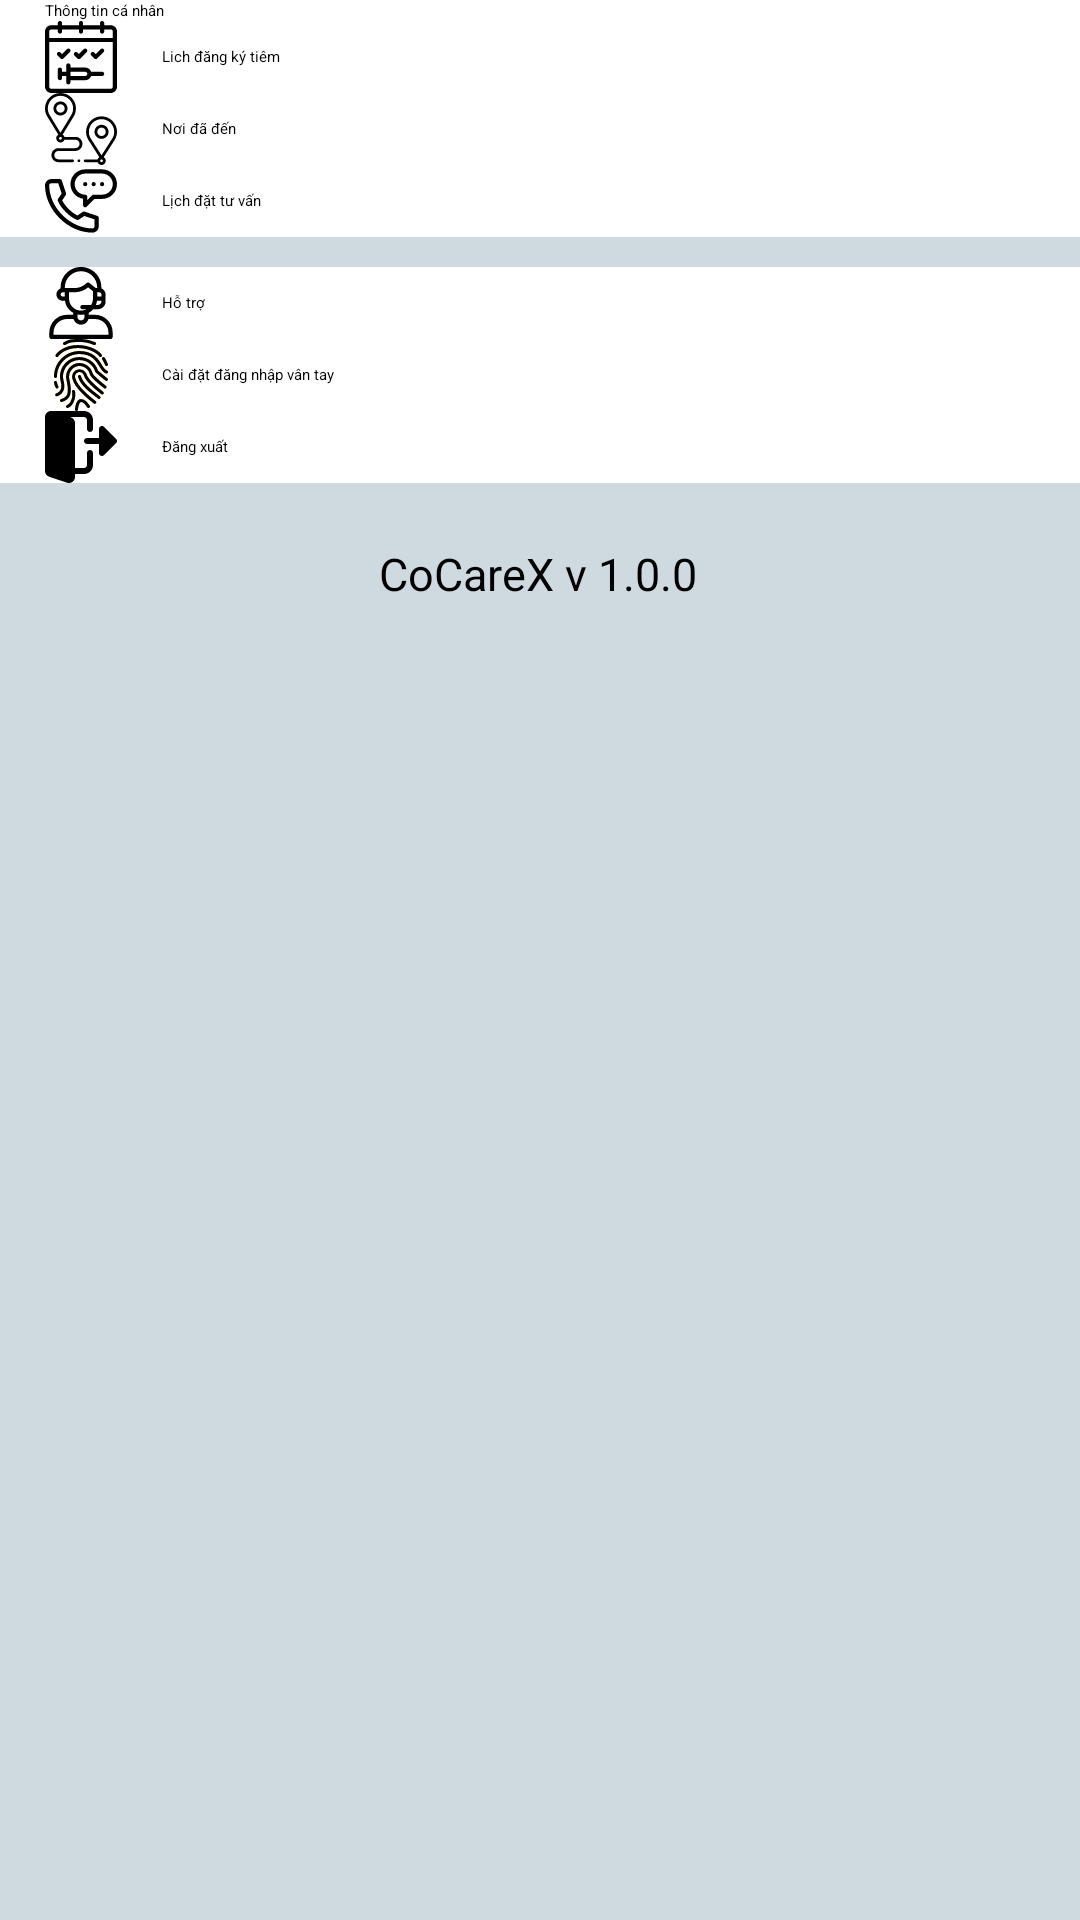

The Android layout XML behind this screen, and the referenced resources:
<!-- AndroidManifest.xml: application theme Theme.ClientApp -->
<!-- res/layout/layout_option_me_fragment.xml -->
<?xml version="1.0" encoding="utf-8"?>
<androidx.constraintlayout.widget.ConstraintLayout xmlns:android="http://schemas.android.com/apk/res/android"
    xmlns:app="http://schemas.android.com/apk/res-auto"
    android:layout_width="match_parent"
    android:layout_height="match_parent"
    android:background="#CFD9E0">

    <androidx.constraintlayout.widget.ConstraintLayout
        android:id="@+id/constraintLayout5"
        android:layout_width="match_parent"
        android:layout_height="wrap_content"
        app:layout_constraintEnd_toEndOf="parent"
        app:layout_constraintStart_toStartOf="parent"
        app:layout_constraintTop_toTopOf="parent">

        <androidx.appcompat.widget.AppCompatButton
            android:id="@+id/btn_me"
            style="@style/StyleButtonMeFragment"
            android:drawableStart="@drawable/ic_main_person"
            android:text="Thông tin cá nhân"
            app:layout_constraintEnd_toEndOf="parent"
            app:layout_constraintStart_toStartOf="parent"
            app:layout_constraintTop_toTopOf="parent" />

        <androidx.appcompat.widget.AppCompatButton
            android:id="@+id/btn_inject"
            style="@style/StyleButtonMeFragment"
            android:drawableStart="@drawable/ic_main_injection"
            android:text="Lich đăng ký tiêm"
            app:layout_constraintEnd_toEndOf="parent"
            app:layout_constraintStart_toStartOf="parent"
            app:layout_constraintTop_toBottomOf="@+id/btn_me" />

        <androidx.appcompat.widget.AppCompatButton
            android:id="@+id/btn_route"
            style="@style/StyleButtonMeFragment"
            android:drawableStart="@drawable/ic_main_route"
            android:text="Nơi đã đến"
            app:layout_constraintEnd_toEndOf="parent"
            app:layout_constraintStart_toStartOf="parent"
            app:layout_constraintTop_toBottomOf="@+id/btn_inject" />

        <androidx.appcompat.widget.AppCompatButton
            android:id="@+id/btn_reservation"
            style="@style/StyleButtonMeFragment"
            android:background="@color/white"
            android:drawableStart="@drawable/ic_main_phone_2"
            android:text="Lịch đặt tư vấn"
            app:layout_constraintEnd_toEndOf="parent"
            app:layout_constraintStart_toStartOf="parent"
            app:layout_constraintTop_toBottomOf="@+id/btn_route" />
    </androidx.constraintlayout.widget.ConstraintLayout>

    <androidx.constraintlayout.widget.ConstraintLayout
        android:id="@+id/constraintLayout6"
        android:layout_width="match_parent"
        android:layout_height="wrap_content"
        android:layout_marginTop="10dp"
        app:layout_constraintEnd_toEndOf="parent"
        app:layout_constraintStart_toStartOf="parent"
        app:layout_constraintTop_toBottomOf="@+id/constraintLayout5">

        <androidx.appcompat.widget.AppCompatButton
            android:id="@+id/btn_contact"
            style="@style/StyleButtonMeFragment"
            android:drawableStart="@drawable/ic_main_contact"
            android:text="Hỗ trợ"
            app:layout_constraintEnd_toEndOf="parent"
            app:layout_constraintStart_toStartOf="parent"
            app:layout_constraintTop_toTopOf="parent" />

        <androidx.appcompat.widget.AppCompatButton
            android:id="@+id/btn_finger"
            style="@style/StyleButtonMeFragment"
            android:drawableStart="@drawable/ic_main_finger"
            android:text="Cài đặt đăng nhập vân tay"
            app:layout_constraintEnd_toEndOf="parent"
            app:layout_constraintStart_toStartOf="parent"
            app:layout_constraintTop_toBottomOf="@+id/btn_contact" />

        <androidx.appcompat.widget.AppCompatButton
            android:id="@+id/btn_log_out"
            style="@style/StyleButtonMeFragment"
            android:background="@color/white"
            android:drawableStart="@drawable/ic_main_log_out"
            android:text="Đăng xuất"
            app:layout_constraintEnd_toEndOf="parent"
            app:layout_constraintStart_toStartOf="parent"
            app:layout_constraintTop_toBottomOf="@+id/btn_finger" />
    </androidx.constraintlayout.widget.ConstraintLayout>

    <androidx.appcompat.widget.AppCompatTextView
        android:layout_width="wrap_content"
        android:layout_height="wrap_content"
        android:layout_marginTop="20dp"
        android:text="CoCareX v 1.0.0"
        android:textSize="15sp"
        app:layout_constraintEnd_toEndOf="parent"
        app:layout_constraintHorizontal_bias="0.498"
        app:layout_constraintStart_toStartOf="parent"
        app:layout_constraintTop_toBottomOf="@+id/constraintLayout6" />


</androidx.constraintlayout.widget.ConstraintLayout>
<!-- resources referenced by this layout -->
<resources>
  <color name="white">#FFFFFFFF</color>
  <!-- drawable ic_main_contact (drawable) -->
  <vector xmlns:android="http://schemas.android.com/apk/res/android"
      android:width="24dp"
      android:height="24dp"
      android:viewportWidth="512"
      android:viewportHeight="512">
    <path
        android:fillColor="#FF000000"
        android:pathData="m356,340h-45v-14.029c12.21,-6.678 23.083,-15.505 32.107,-25.971h32.893c30.327,0 55,-24.673 55,-55v-50c0,-19.553 -12.543,-36.214 -30,-42.404v-7.596c0,-79.953 -65.047,-145 -145,-145s-145,65.047 -145,145v7.58c-17.459,6.192 -30,22.865 -30,42.42 0,24.813 20.187,45 45,45h15.978c4.856,37.115 27.477,68.719 59.022,85.971v14.029h-45c-68.925,0 -125,56.075 -125,125v32c0,8.284 6.716,15 15,15h420c8.284,0 15,-6.716 15,-15v-32c0,-68.925 -56.075,-125 -125,-125zM401,245c0,13.785 -11.215,25 -25,25h-14.174c4.023,-9.425 6.821,-19.491 8.196,-30h30.978zM401,195v15h-30v-30h15c8.271,0 15,6.729 15,15zM141,210h-15c-8.271,0 -15,-6.729 -15,-15s6.729,-15 15,-15h15zM141,150v-5c0,-63.411 51.589,-115 115,-115s115,51.589 115,115v5h-9.738l-45.892,-36.713c-5.969,-4.775 -14.572,-4.298 -19.977,1.106 -22.96,22.961 -53.489,35.607 -85.961,35.607zM171,225v-45h38.432c35.954,0 69.999,-12.436 97.22,-35.27l34.348,27.479v52.791c0,16.518 -4.752,31.939 -12.938,45h-62.062c-8.284,0 -15,6.716 -15,15s6.716,15 15,15h29.948c-11.917,6.373 -25.515,10 -39.948,10 -46.869,0 -85,-38.131 -85,-85zM281,337.255v17.745c0,13.785 -11.215,25 -25,25s-25,-11.215 -25,-25v-17.745c8.052,1.792 16.416,2.745 25,2.745s16.948,-0.953 25,-2.745zM451,482h-390v-17c0,-52.383 42.617,-95 95,-95h47.096c6.547,23.057 27.777,40 52.904,40s46.356,-16.943 52.904,-40h47.096c52.383,0 95,42.617 95,95z"/>
  </vector>
  <!-- drawable ic_main_log_out (drawable) -->
  <vector xmlns:android="http://schemas.android.com/apk/res/android"
      android:width="24dp"
      android:height="24dp"
      android:viewportWidth="24"
      android:viewportHeight="24">
    <path
        android:fillColor="#FF000000"
        android:pathData="m15,13c-0.553,0 -1,0.448 -1,1v4c0,0.551 -0.448,1 -1,1h-3v-15c0,-0.854 -0.544,-1.617 -1.362,-1.901l-0.296,-0.099h4.658c0.552,0 1,0.449 1,1v3c0,0.552 0.447,1 1,1s1,-0.448 1,-1v-3c0,-1.654 -1.346,-3 -3,-3h-10.75c-0.038,0 -0.07,0.017 -0.107,0.022 -0.048,-0.004 -0.094,-0.022 -0.143,-0.022 -1.103,0 -2,0.897 -2,2v18c0,0.854 0.544,1.617 1.362,1.901l6.018,2.006c0.204,0.063 0.407,0.093 0.62,0.093 1.103,0 2,-0.897 2,-2v-1h3c1.654,0 3,-1.346 3,-3v-4c0,-0.552 -0.447,-1 -1,-1z"/>
    <path
        android:fillColor="#FF000000"
        android:pathData="m23.707,9.293 l-4,-4c-0.286,-0.286 -0.716,-0.372 -1.09,-0.217 -0.373,0.155 -0.617,0.52 -0.617,0.924v3h-4c-0.552,0 -1,0.448 -1,1s0.448,1 1,1h4v3c0,0.404 0.244,0.769 0.617,0.924 0.374,0.155 0.804,0.069 1.09,-0.217l4,-4c0.391,-0.391 0.391,-1.023 0,-1.414z"/>
  </vector>
  <style name="StyleButtonMeFragment">
          <item name="android:layout_width">match_parent</item>
          <item name="android:layout_height">wrap_content</item>
          <item name="android:background">@color/white</item>
          <item name="android:drawableEnd">@drawable/ic_main_arrow_right</item>
          <item name="android:drawablePadding">15dp</item>
          <item name="android:gravity">center_vertical</item>
          <item name="android:paddingHorizontal">15dp</item>
      </style>
</resources>
